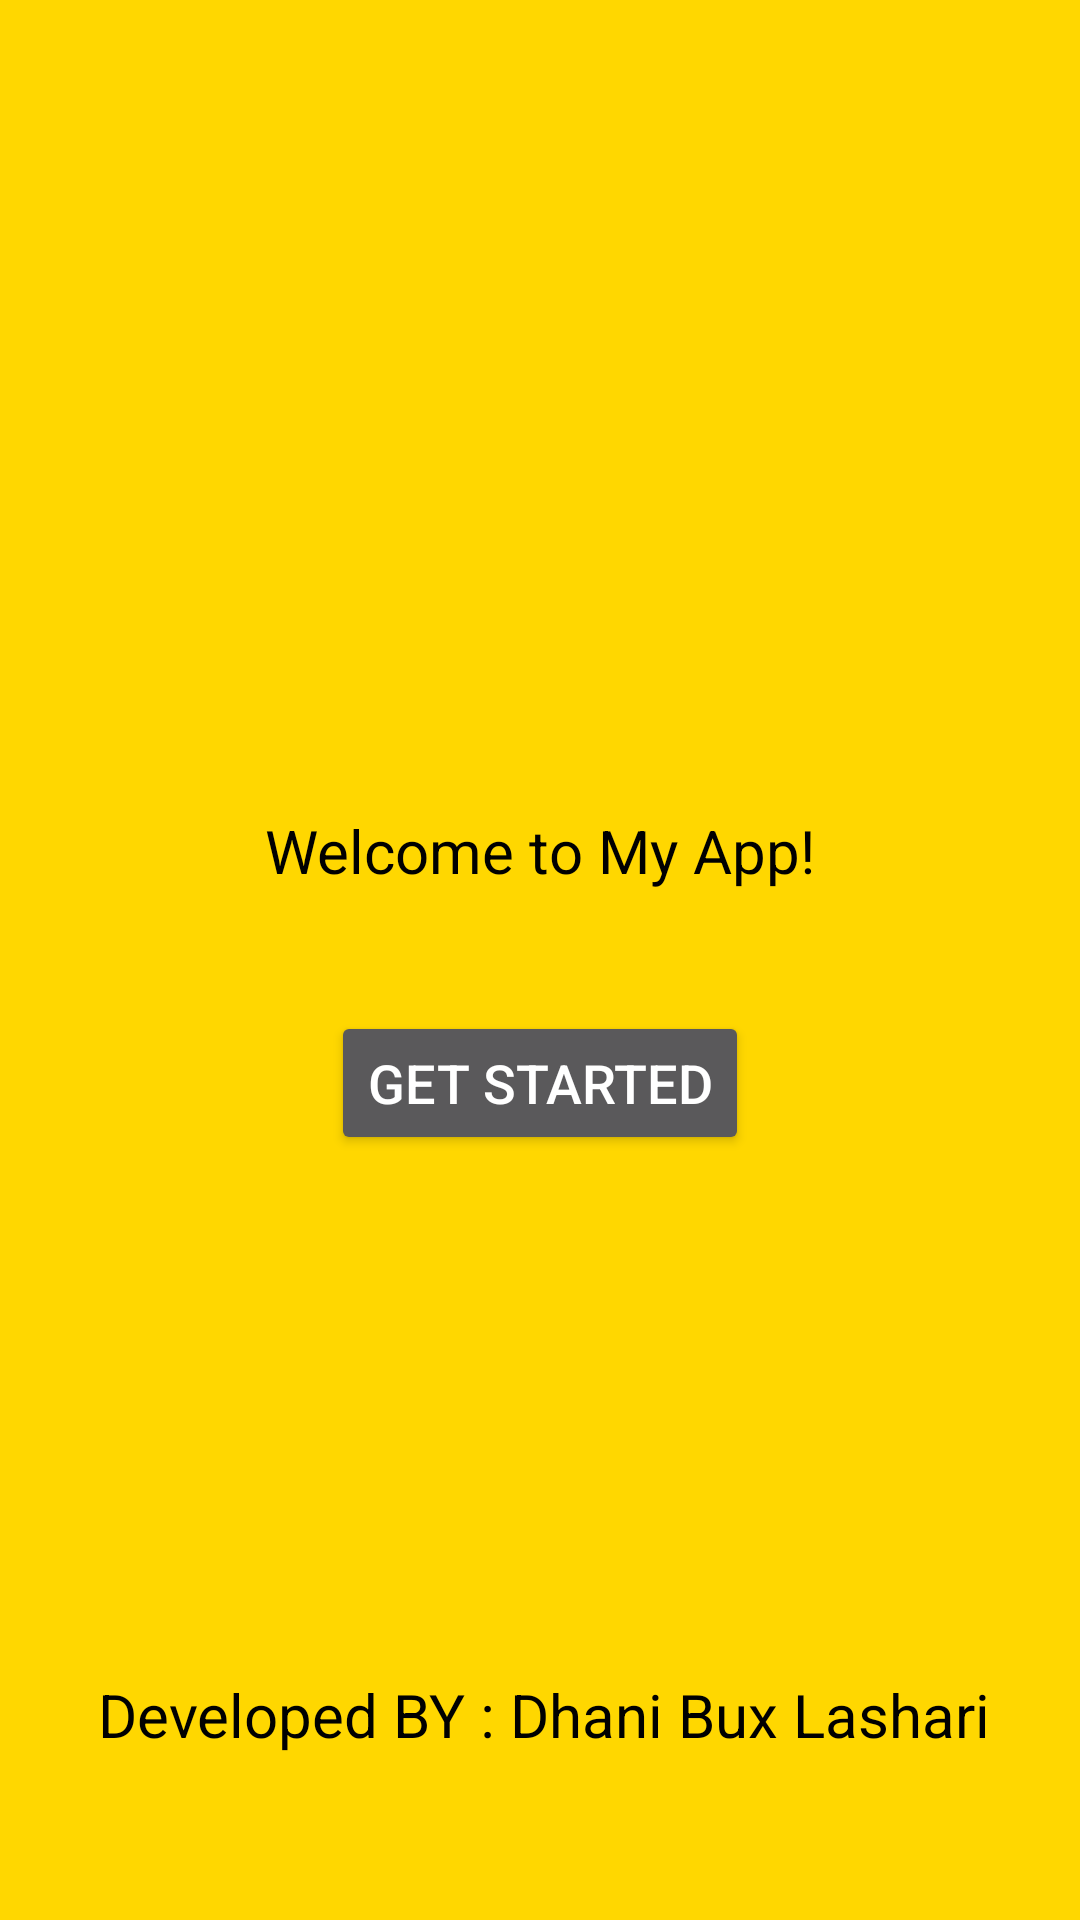

Write the Android layout XML for this screen, with the resource values it uses.
<!-- AndroidManifest.xml: activity theme SplashTheme -->
<!-- res/layout/activity_splash.xml -->
<?xml version="1.0" encoding="utf-8"?>
<RelativeLayout xmlns:android="http://schemas.android.com/apk/res/android"
    xmlns:app="http://schemas.android.com/apk/res-auto"
    xmlns:tools="http://schemas.android.com/tools"
    android:layout_width="match_parent"
    android:layout_height="match_parent"
    android:background="@color/welcome_background"
    tools:context=".WelcomeActivity">

    <ImageView
        android:id="@+id/logo_image"
        android:layout_width="150dp"
        android:layout_height="150dp"
        android:layout_centerHorizontal="true"
        android:layout_marginTop="100dp"
        android:src="@drawable/logo"
        android:contentDescription="@string/logo_description" />

    <TextView
        android:id="@+id/welcome_text"
        android:layout_width="wrap_content"
        android:layout_height="wrap_content"
        android:layout_below="@id/logo_image"
        android:layout_centerHorizontal="true"
        android:layout_marginTop="20dp"
        android:text="@string/welcome_message"
        android:textSize="20sp"
        android:textColor="@android:color/black" />

    <TextView
        android:id="@+id/welcome_text2"
        android:layout_width="wrap_content"
        android:layout_height="wrap_content"
        android:layout_below="@+id/start_button"
        android:layout_alignParentEnd="true"
        android:layout_marginTop="173dp"
        android:layout_marginEnd="30dp"
        android:text="Developed BY : Dhani Bux Lashari"
        android:textColor="@android:color/black"
        android:textSize="20sp" />

    <Button
        android:id="@+id/start_button"
        android:layout_width="wrap_content"
        android:layout_height="wrap_content"
        android:layout_below="@id/welcome_text"
        android:layout_centerHorizontal="true"
        android:layout_marginTop="40dp"
        android:text="@string/start_button"
        android:textSize="18sp"
        android:textColor="@android:color/white" />

</RelativeLayout>
<!-- resources referenced by this layout -->
<resources>
  <color name="welcome_background">#FFD700</color>
  <string name="logo_description">App Logo</string>
  <string name="start_button">Get Started</string>
  <string name="welcome_message">Welcome to My App!</string>
  <style name="SplashTheme" parent="Theme.AppCompat.NoActionBar">
          <item name="android:windowBackground">@drawable/splash_background</item>
      </style>
  <!-- drawable splash_background (drawable) -->
  <?xml version="1.0" encoding="utf-8"?>
  <layer-list xmlns:android="http://schemas.android.com/apk/res/android">
      <item android:drawable="@color/welcome_background" />
      <item>
          <bitmap
              android:src="@drawable/logo"
              android:gravity="center" />
      </item>
  </layer-list>
</resources>
